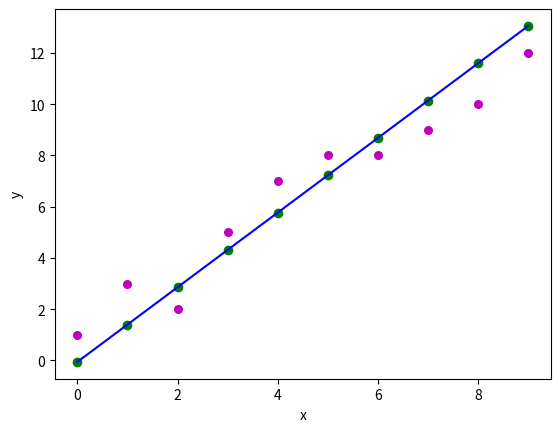

Here is the Python script that generated this plot:
import numpy as np

import matplotlib.pyplot as plt

def estimate_coef(x,y):
    # number of observations/points
    n = np.size(x)

# mean of x and y
    m_x = np.mean(x)
    m_y = np.mean(y)

    ss_xy = np.sum(x*y-n*m_x*m_y)
    ss_xx = np.sum(x*x-n*m_x*m_x)

    m = ss_xy/ss_xx
    c = m_y -m*m_x
    return [m,c]

def plot_regression_line(x,y,b):

    plt.scatter(x,y,color="m",marker="o",s=30)

    y_pred = b[1]*x + b[0]

    plt.scatter(x,y_pred,color="g")
    plt.plot(x,y_pred,color="b")

    plt.xlabel('x')
    plt.ylabel('y')

    plt.show()

def main():

    x = np.array([0,1,2,3,4,5,6,7,8,9])
    y = np.array([1,3,2,5,7,8,8,9,10,12])

    m,c = estimate_coef(x,y)
    print("estimate coefficients:\n")
    print("slope m = ",m)
    print("y-intercept",c)

    plot_regression_line(x,y,[c,m])

if __name__=="__main__":
    main()
